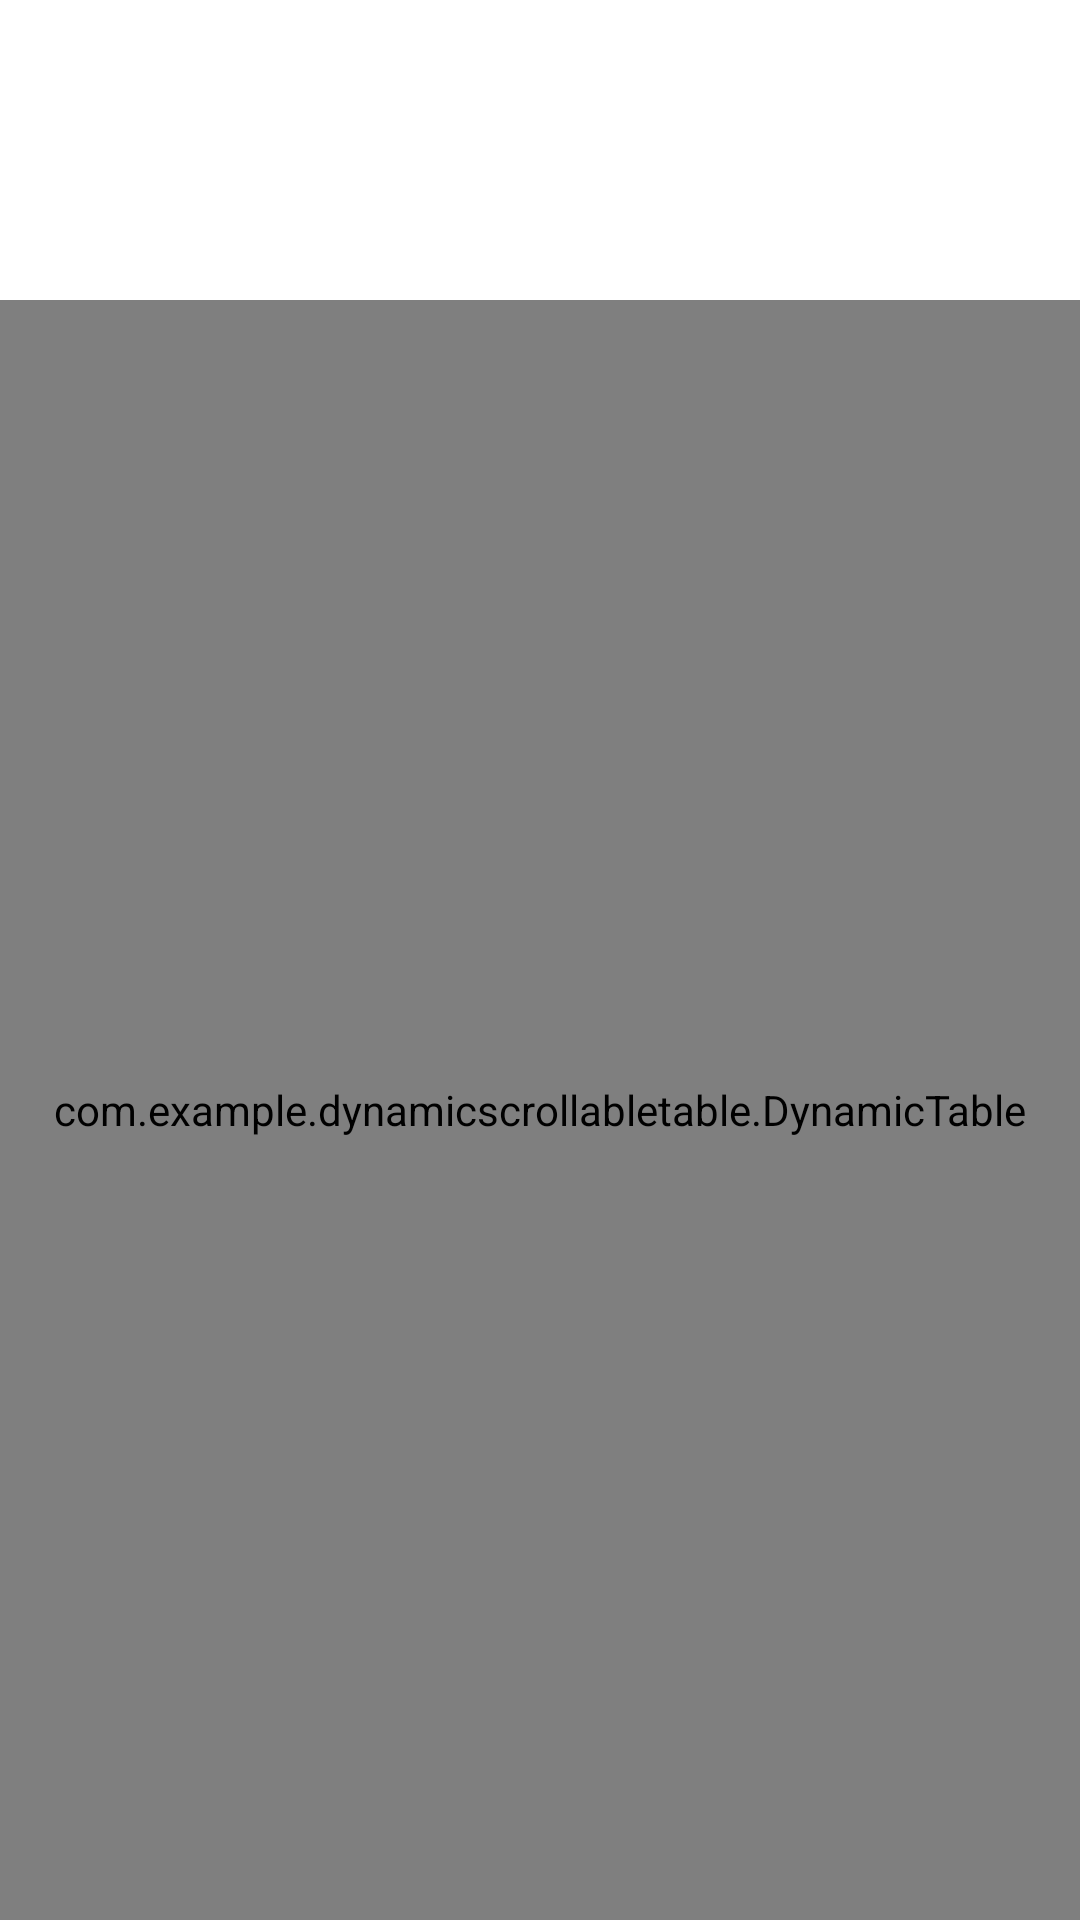

The Android layout XML behind this screen, and the referenced resources:
<!-- AndroidManifest.xml: application theme Theme.DynamicScrollableTable -->
<!-- res/layout/activity_test.xml -->
<?xml version="1.0" encoding="utf-8"?>
<androidx.constraintlayout.widget.ConstraintLayout xmlns:android="http://schemas.android.com/apk/res/android"
    xmlns:app="http://schemas.android.com/apk/res-auto"
    xmlns:tools="http://schemas.android.com/tools"
    android:layout_width="match_parent"
    android:layout_height="match_parent"
    tools:context=".TestActivity">
    <LinearLayout
        android:id="@+id/linear_layout"
        android:layout_width="match_parent"
        android:layout_height="100dp"
        app:layout_constraintTop_toTopOf="parent"
        android:orientation="horizontal" />










    <com.example.dynamicscrollabletable.DynamicTable
        android:id="@+id/dynamic_table"
        android:layout_width="match_parent"
        android:layout_height="0dp"
        app:layout_constraintTop_toBottomOf="@+id/linear_layout"
        app:layout_constraintBottom_toBottomOf="parent"
        />

</androidx.constraintlayout.widget.ConstraintLayout>
<!-- resources referenced by this layout -->
<resources>
  <style name="Theme.DynamicScrollableTable" parent="Theme.MaterialComponents.DayNight.DarkActionBar">
          
          <item name="colorPrimary">@color/purple_500</item>
          <item name="colorPrimaryVariant">@color/purple_700</item>
          <item name="colorOnPrimary">@color/white</item>
          
          <item name="colorSecondary">@color/teal_200</item>
          <item name="colorSecondaryVariant">@color/teal_700</item>
          <item name="colorOnSecondary">@color/black</item>
          
          <item name="android:statusBarColor" tools:targetApi="l">?attr/colorPrimaryVariant</item>
          
      </style>
  <color name="purple_500">#FF6200EE</color>
  <color name="purple_700">#FF3700B3</color>
  <color name="white">#FFFFFFFF</color>
  <color name="teal_200">#FF03DAC5</color>
  <color name="teal_700">#FF018786</color>
  <color name="black">#FF000000</color>
</resources>
